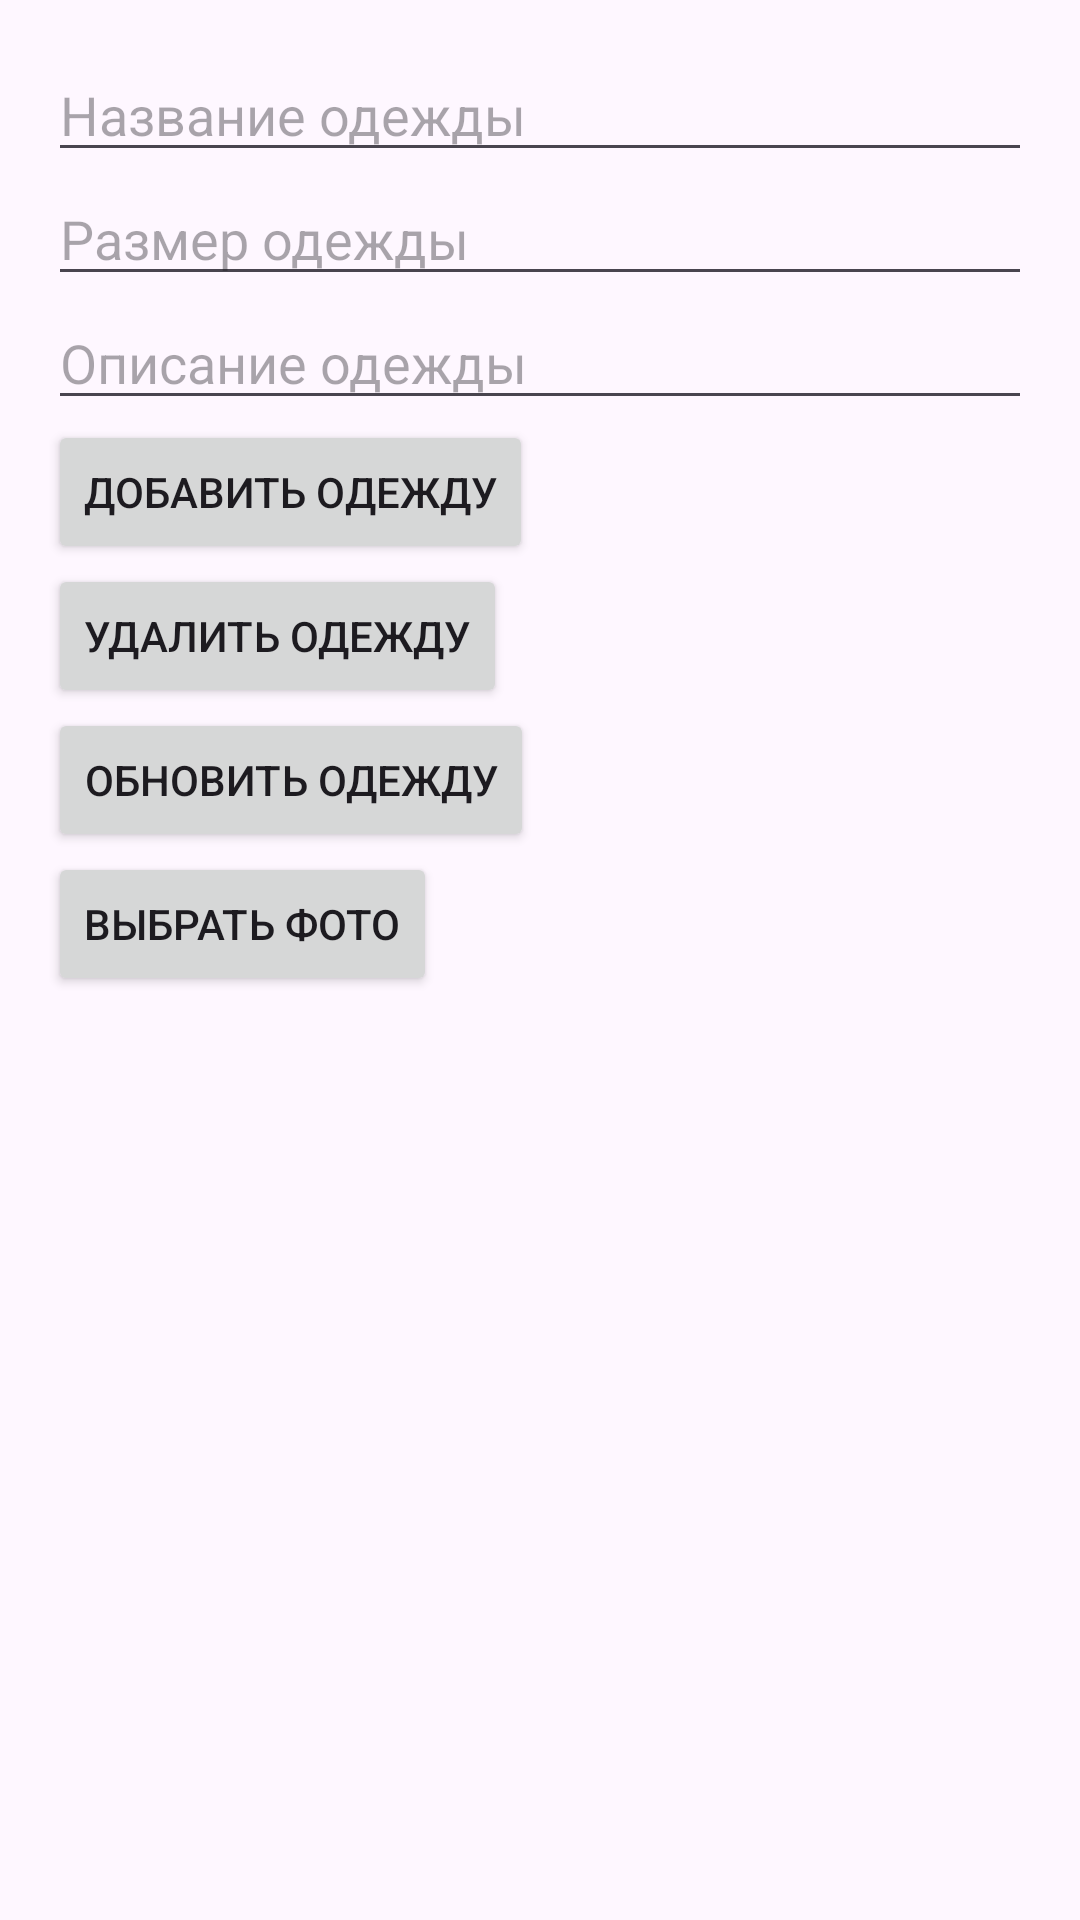

This screen was rendered from an Android layout file. Write that file and the resources it references.
<!-- AndroidManifest.xml: application theme Theme.NoSQL -->
<!-- res/layout/activity_main.xml -->
<?xml version="1.0" encoding="utf-8"?>
<LinearLayout xmlns:android="http://schemas.android.com/apk/res/android"
    android:layout_width="match_parent"
    android:layout_height="match_parent"
    android:orientation="vertical"
    android:padding="16dp">

    <EditText
        android:id="@+id/nameEditText"
        android:layout_width="match_parent"
        android:layout_height="wrap_content"
        android:hint="Название одежды" />

    <EditText
        android:id="@+id/sizeEditText"
        android:layout_width="match_parent"
        android:layout_height="wrap_content"
        android:hint="Размер одежды" />

    <EditText
        android:id="@+id/descriptionEditText"
        android:layout_width="match_parent"
        android:layout_height="wrap_content"
        android:hint="Описание одежды" />

    <Button
        android:onClick="addClothing"
        android:layout_width="wrap_content"
        android:layout_height="wrap_content"
        android:text="Добавить одежду" />

    <Button
        android:onClick="removeClothing"
        android:layout_width="wrap_content"
        android:layout_height="wrap_content"
        android:text="Удалить одежду" />

    <Button
        android:onClick="updateClothing"
        android:layout_width="wrap_content"
        android:layout_height="wrap_content"
        android:text="Обновить одежду" />

    <Button
        android:id="@+id/selectImageButton"
        android:layout_width="wrap_content"
        android:layout_height="wrap_content"
        android:text="Выбрать фото"
        android:onClick="selectImage" />


    <ListView
        android:id="@+id/listView"
        android:layout_width="match_parent"
        android:layout_height="match_parent"
        android:choiceMode="singleChoice" />
</LinearLayout>
<!-- resources referenced by this layout -->
<resources>
  <style name="Theme.NoSQL" parent="Base.Theme.NoSQL" />
  <style name="Base.Theme.NoSQL" parent="Theme.Material3.DayNight.NoActionBar">
          
          
      </style>
</resources>
